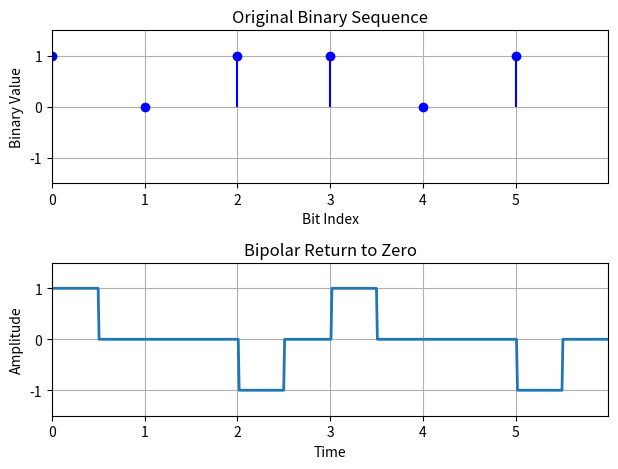

Write the Python code that produced this figure.
import numpy as np
import matplotlib.pyplot as plt

N = 6

# Directly specify the binary sequence
n = np.array([1, 0, 1, 1, 0, 1])  # Example binary sequence
print("Original binary sequence:", n)

# Making data based on bipolar algorithm
nn = np.zeros(N)
flag = True  # true means lst assind value 1
for i in range(N):
    if n[i] == 1:
        if flag:
            nn[i] = 1
        else:
            nn[i] = -1
        flag ^= True # compound bitwise XOR operation

# Signal shaping
i = 1
a = 0
t = np.arange(0, N + 0.01, 0.01)
y = np.zeros(len(t))
for j in range(len(t)):
    if t[j] >= a and t[j] <= a + 0.5:
        y[j] = nn[i - 1]
    elif t[j] >= a + 0.5 and t[j] <= i:
        pass
    else:
        a += 1
        i += 1

# Plotting original binary sequence
plt.subplot(2, 1, 1)
plt.stem(np.arange(N), n, linefmt='b-', markerfmt='bo', basefmt=' ')
plt.axis([0, N, -1.5, 1.5])
plt.title("Original Binary Sequence")
plt.xlabel("Bit Index")
plt.ylabel("Binary Value")
plt.xticks(np.arange(N), np.arange(N))
plt.grid(True)

# Plotting shaped bipolar RZ signal
plt.subplot(2, 1, 2)
plt.plot(t, y, linewidth=2)
plt.grid(True)
plt.axis([0, N, -1.5, 1.5])
plt.title("Bipolar Return to Zero")
plt.xlabel("Time")
plt.ylabel("Amplitude")
plt.xticks(np.arange(N), np.arange(N))

plt.tight_layout()
plt.show()
